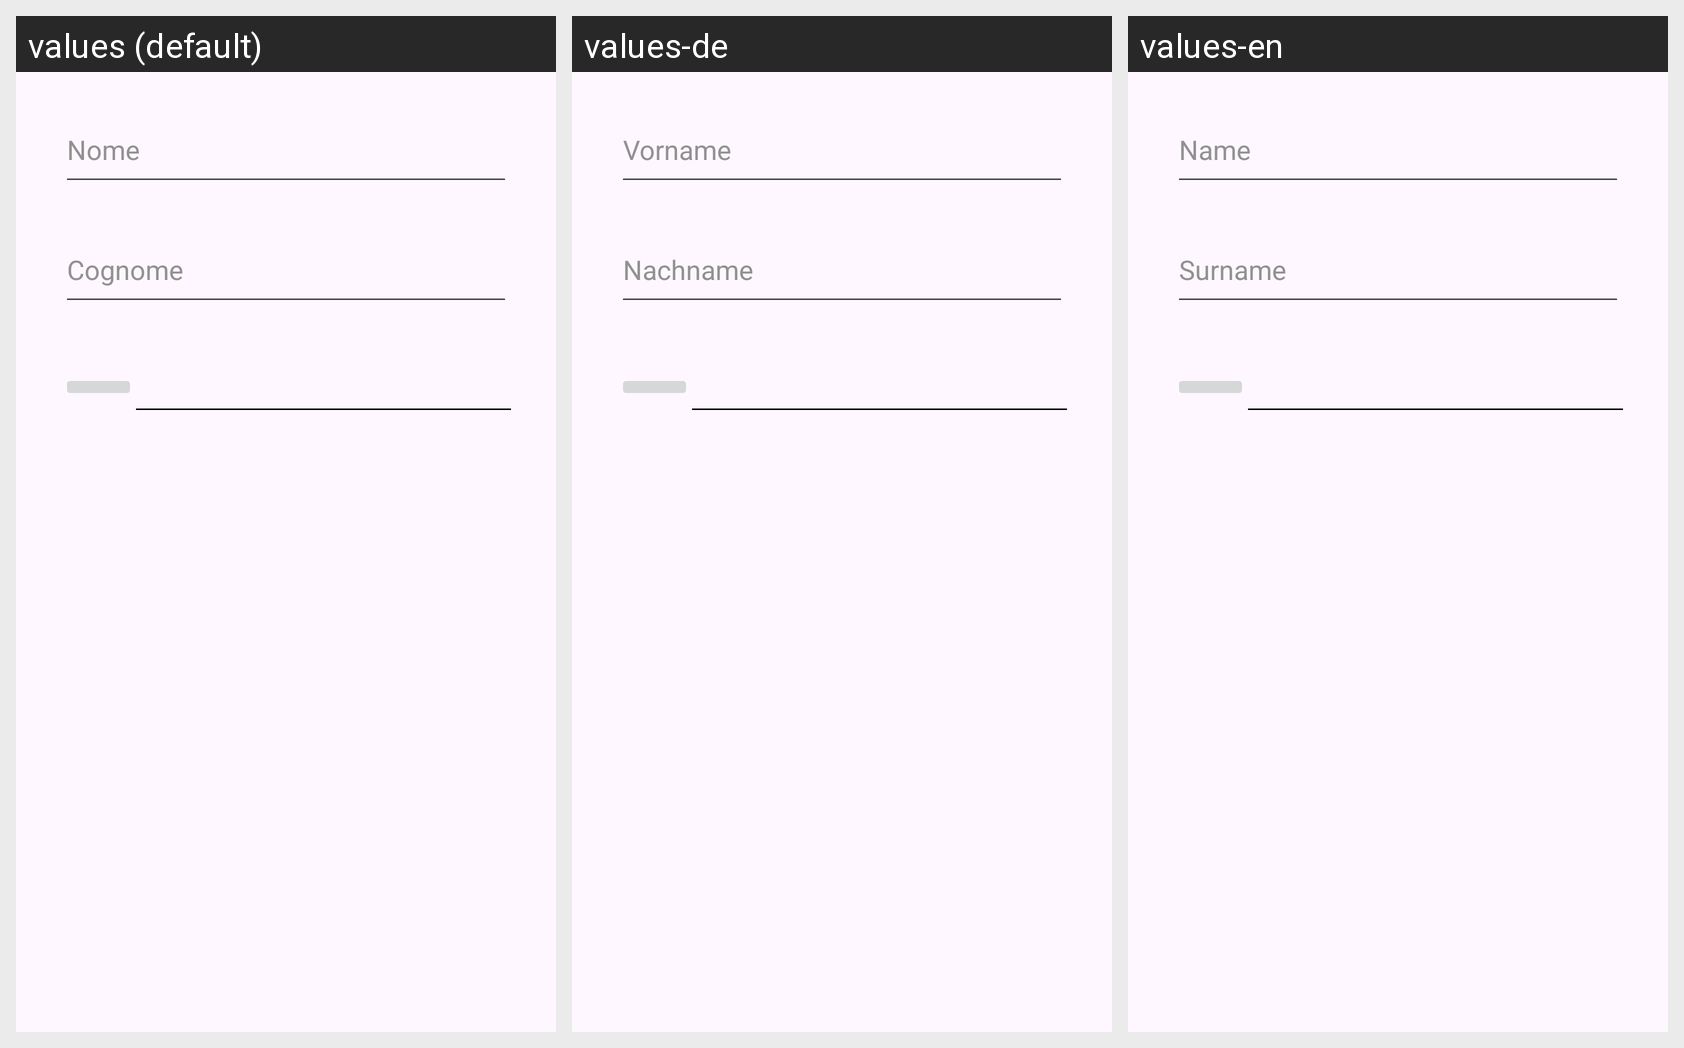

For this localized Android screen grid, give each drawn string resource with its value in every locale shown.
Android screen res/layout/fragment_register_name_username.xml rendered under 3 locales, left to right: values (default), values-de, values-en. Device: Nexus 5 (rendered at 1080×1920; each locale shown at half size, 540×960, under a caption strip naming it); theme Theme.AsilApp.
Strings drawn on this screen, with the default value and each locale's value (text and hints the layout hard-codes, and strings that could not be matched under every locale, appear in the picture but are not listed):

nameSignupText
  values: Nome
  values-de: Vorname
  values-en: Name

surnameSignupText
  values: Cognome
  values-de: Nachname
  values-en: Surname
